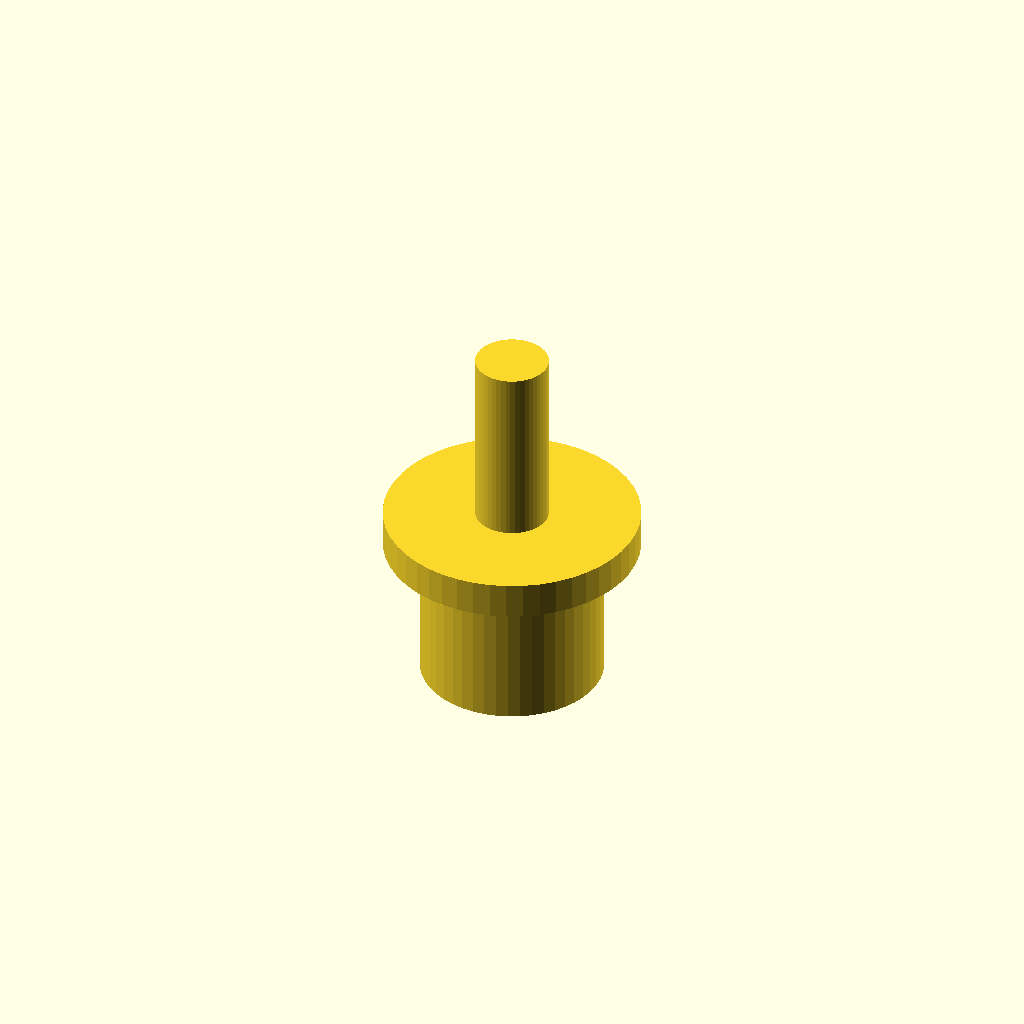
Cell 1: rendered with the file's own defaults.
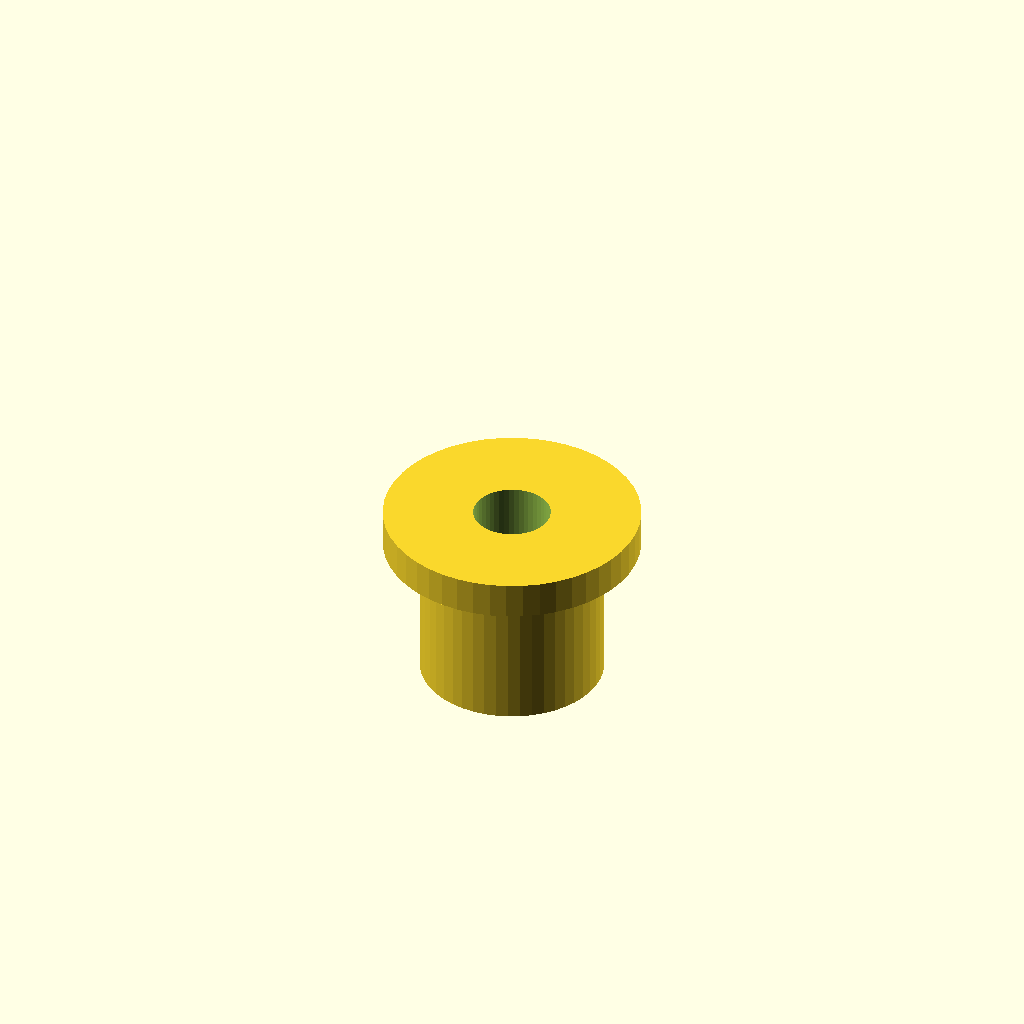
Cell 2: the same model with pin_mode = false.
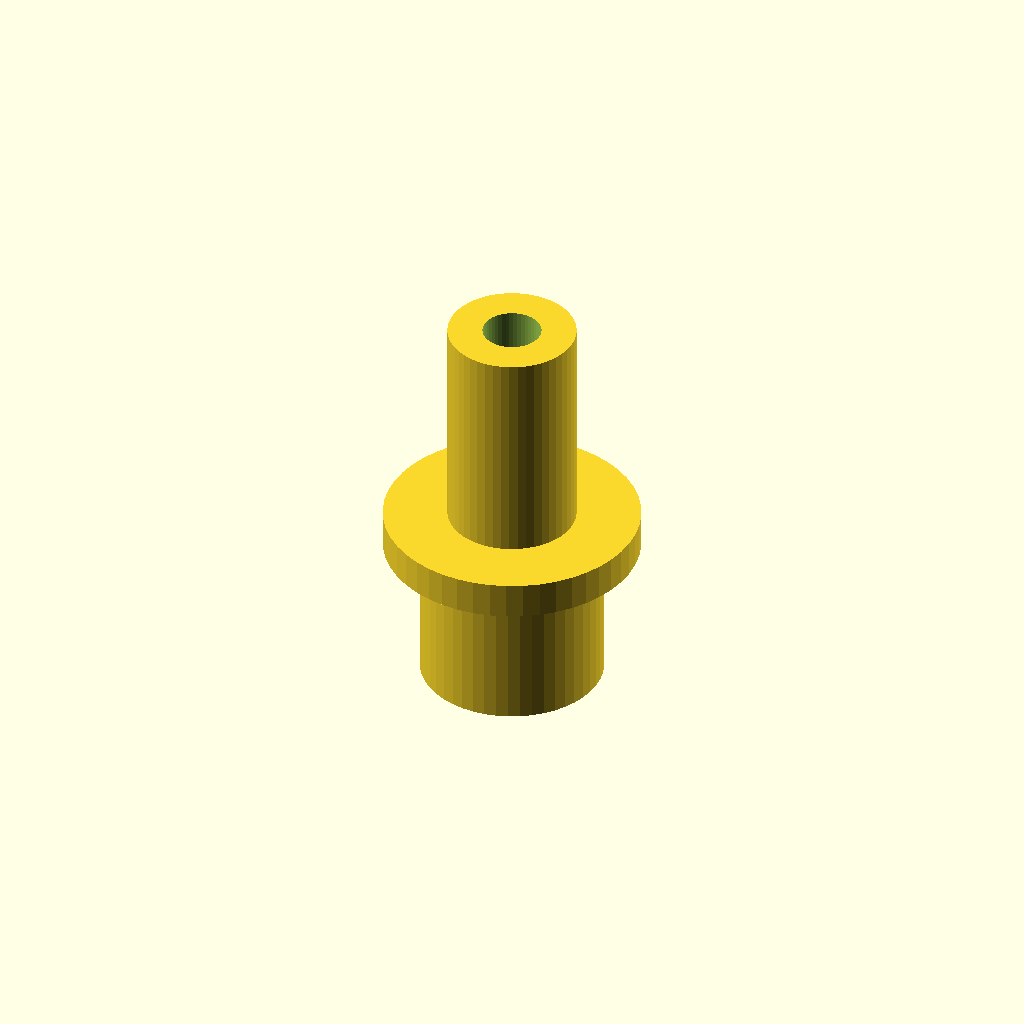
Cell 3 — screw_mode set to true, the other parameters unchanged.
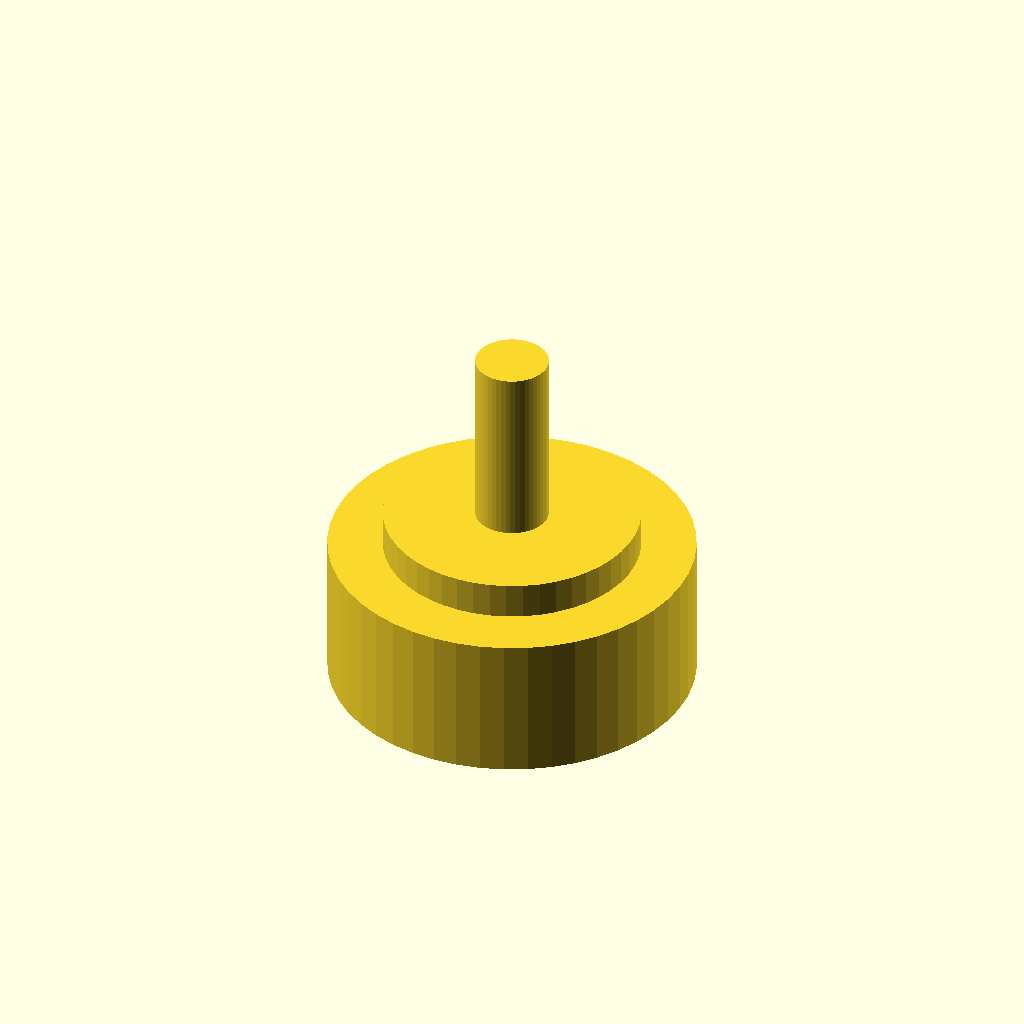
Cell 4: the same model with body_d = 20.
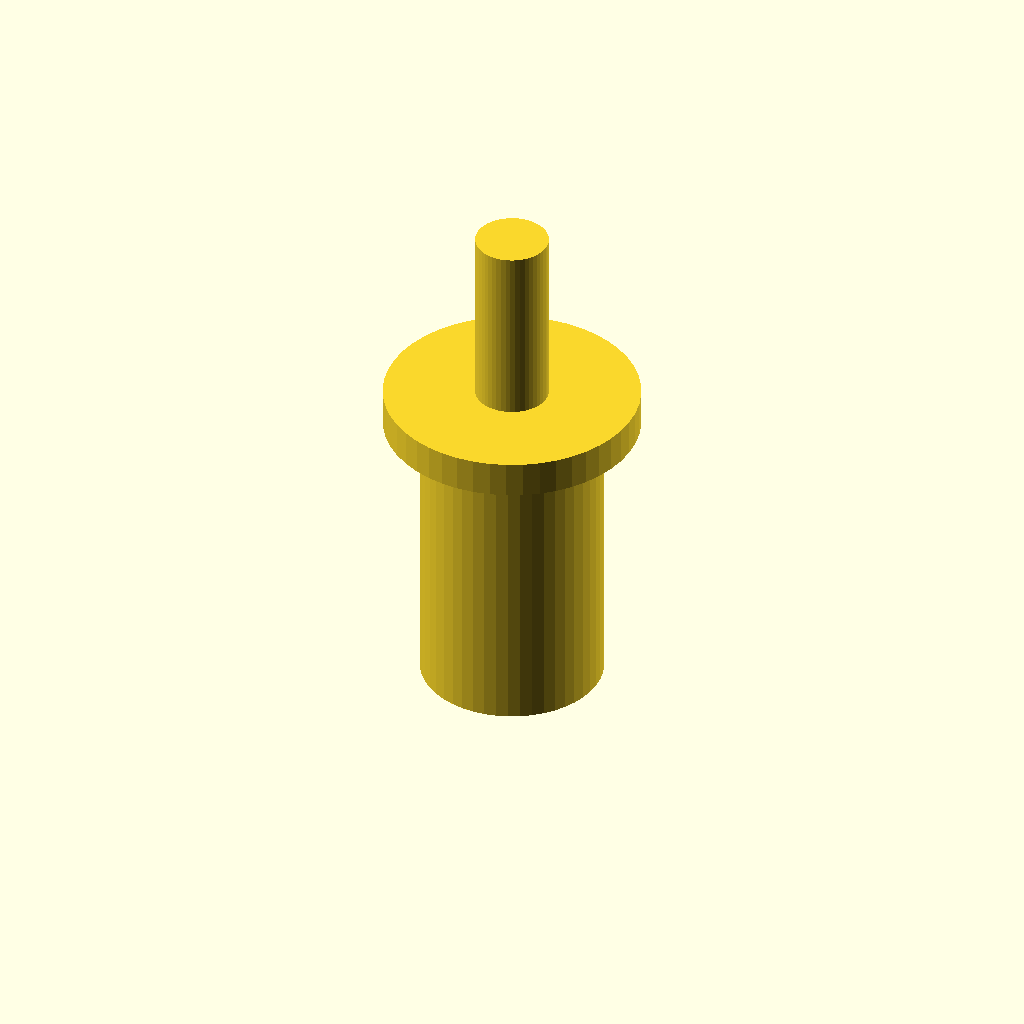
Cell 5: body_h = 16 (everything else at default).
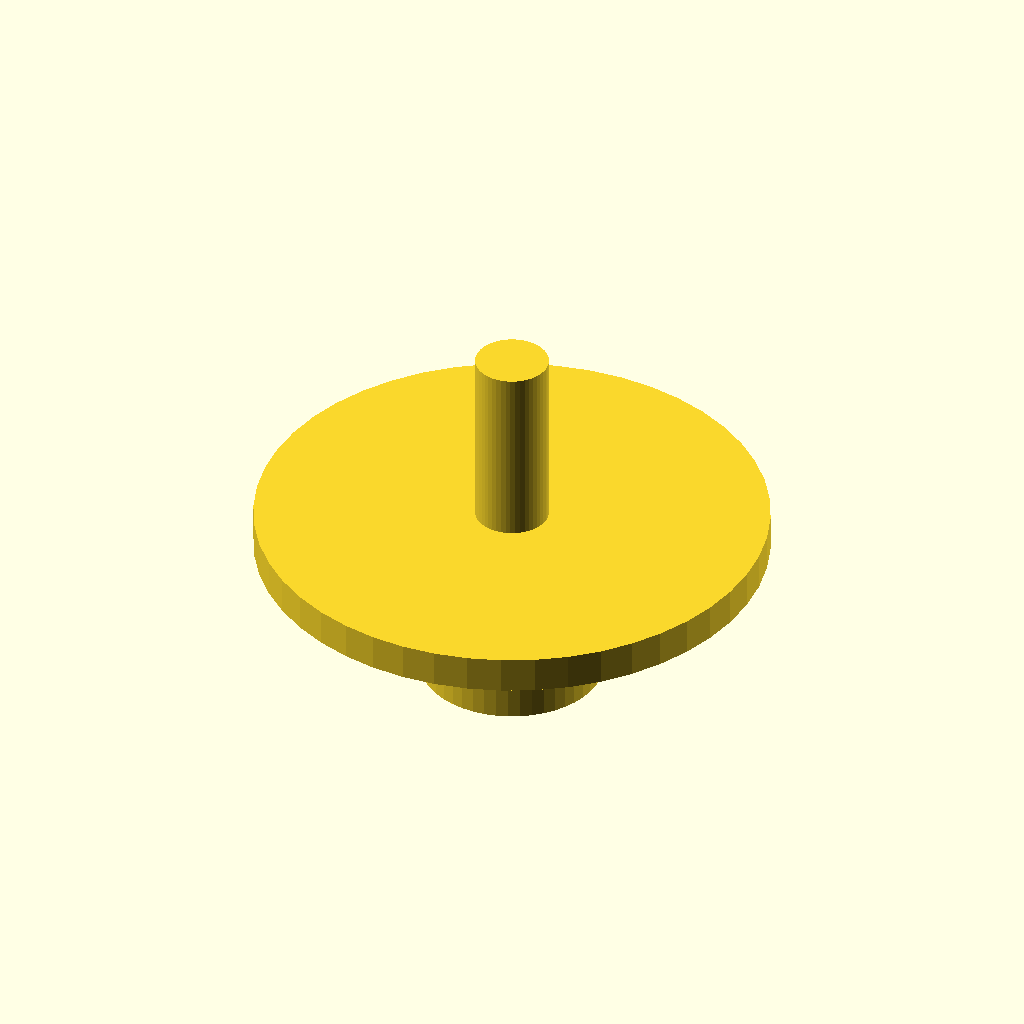
Cell 6 — flange_d set to 28, the other parameters unchanged.
All cells are drawn from one camera (rotation 55°, 0°, 25°, orthographic, colour scheme Cornfield), so only the parameter changes between them.
OpenSCAD source file docs/3D_printing_files/05_shell_alignment_pin.scad:
// ============================================================
//  MSE-6 — Shell Alignment Pin Insert  (print 4×)
//  Bonds into the bottom shell top edge (Z=74.2mm mating face)
//  to register the top dome.  Print 2 with pin UP (bottom shell)
//  and 2 with socket cavity (top shell).
//
//  Set pin_mode = true  → pin   (glues into bottom shell rim)
//  Set pin_mode = false → socket (glues into top shell rim)
//
//  Also includes: M3 screw boss version for the 2 side positions
//  (set screw_mode = true for screw boss variant)
// ============================================================
$fn = 48;

// ── Toggle these ────────────────────────────────────────────
pin_mode   = true;   // true=pin, false=socket
screw_mode = false;  // true=M3 screw boss instead of dowel pin

// ── Dimensions ──────────────────────────────────────────────
// Body that glues into shell rim
body_d     = 10.0;  // outer diameter of insert body
body_h     =  8.0;  // depth that sits in shell rim pocket
flange_d   = 14.0;  // flange that rests on shell mating face
flange_t   =  2.0;

// Dowel pin
pin_d      =  4.0;  // 4mm dowel pin OD
pin_h      = 10.0;  // pin protrusion above flange
pin_hole_d =  4.2;  // socket hole (0.2mm clearance)
pin_hole_h = 10.5;  // socket depth

// M3 screw boss
m3_boss_d  =  7.0;
m3_d       =  3.2;  // M3 self-tap
m3_h       = 12.0;  // screw engagement depth

module alignment_pin() {
    difference() {
        union() {
            // Insert body (goes into shell rim)
            cylinder(d = body_d, h = body_h);
            // Flange
            translate([0, 0, body_h])
                cylinder(d = flange_d, h = flange_t);
            // Pin or screw boss above flange
            translate([0, 0, body_h + flange_t]) {
                if (screw_mode) {
                    cylinder(d = m3_boss_d, h = m3_h);
                } else if (pin_mode) {
                    cylinder(d = pin_d, h = pin_h);
                }
            }
        }
        // Socket hole (if socket mode)
        if (!pin_mode && !screw_mode) {
            translate([0, 0, body_h + flange_t - 0.1])
                cylinder(d = pin_hole_d, h = pin_hole_h);
            translate([0, 0, -0.1])
                cylinder(d = pin_hole_d, h = body_h + flange_t + pin_hole_h + 0.2);
        }
        // M3 hole through screw boss
        if (screw_mode) {
            translate([0, 0, -0.1])
                cylinder(d = m3_d, h = body_h + flange_t + m3_h + 0.2);
        }
        // Hollow body core (reduce material, keep strength)
        translate([0, 0, -0.1])
            cylinder(d = body_d - 3.0, h = body_h - 1);
    }
}

alignment_pin();
Parameter table extracted from the source (name, type, default, range or options):
pin_mode: bool, default true
screw_mode: bool, default false
body_d: number, default 10
body_h: number, default 8
flange_d: number, default 14
flange_t: number, default 2
pin_d: number, default 4
pin_h: number, default 10
pin_hole_d: number, default 4.2
pin_hole_h: number, default 10.5
m3_boss_d: number, default 7
m3_d: number, default 3.2
m3_h: number, default 12
